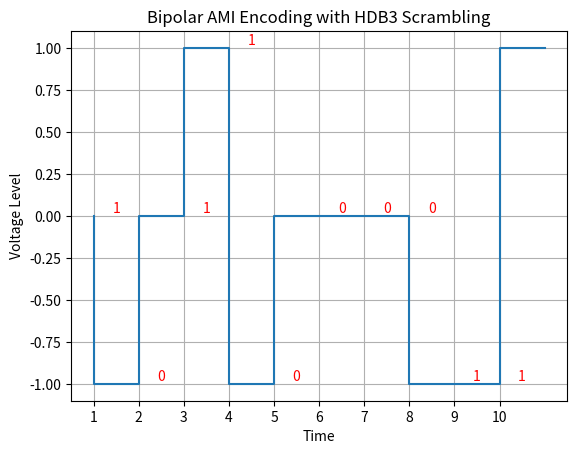

The matplotlib source for this figure:
import matplotlib.pyplot as plt

def scramble_hdb3(binary_string):
    encoded=[0]
    current_level = 1
    consecutive_zeros = 0
    count_of_ones =0
    count=0

    for bit in binary_string:
        if bit == '0':
            consecutive_zeros += 1
            if consecutive_zeros == 4:
                encoded = encoded[:-3]
                if previous_nonzero_level == 1 and count_of_ones % 2 == 1:
                    encoded.extend([0, 0, 0, current_level])
                    current_level = -current_level
                    previous_nonzero_level = current_level
                elif previous_nonzero_level == 1 and count_of_ones % 2 == 0:
                    encoded.extend([-current_level, 0, 0, -current_level])
                    current_level = -current_level
                    previous_nonzero_level = current_level
                elif previous_nonzero_level == -1 and count_of_ones % 2 == 0:
                    encoded.extend([-current_level, 0, 0, -current_level])
                    current_level = -current_level
                    previous_nonzero_level = current_level
                else:
                    encoded.extend([0, 0, 0, current_level])
                    current_level = -current_level
                    previous_nonzero_level = current_level
                consecutive_zeros = 0
            else:
                encoded.append(0)
        else:
            current_level = -current_level
            encoded.append(current_level)
            previous_nonzero_level = current_level
            consecutive_zeros = 0
            count_of_ones += 1
    
    print(encoded)
    return encoded

def plot_bipolar_ami_encoding(binary_string):
    encoded = scramble_hdb3(binary_string)
    
    x = range(len(encoded))
    y = encoded
    
    plt.step(x, y)
    
    for i, bit in enumerate(binary_string):
        plt.text(i + 0.5, encoded[i], bit, ha='center', va='bottom', color='r')
    
    plt.xlabel('Time')
    plt.ylabel('Voltage Level')
    plt.title('Bipolar AMI Encoding with HDB3 Scrambling')
    plt.xticks(range(len(binary_string)), range(1, len(binary_string) + 1))
    plt.grid(True)
    plt.show()

binary_string = '1011000011'
plot_bipolar_ami_encoding(binary_string)